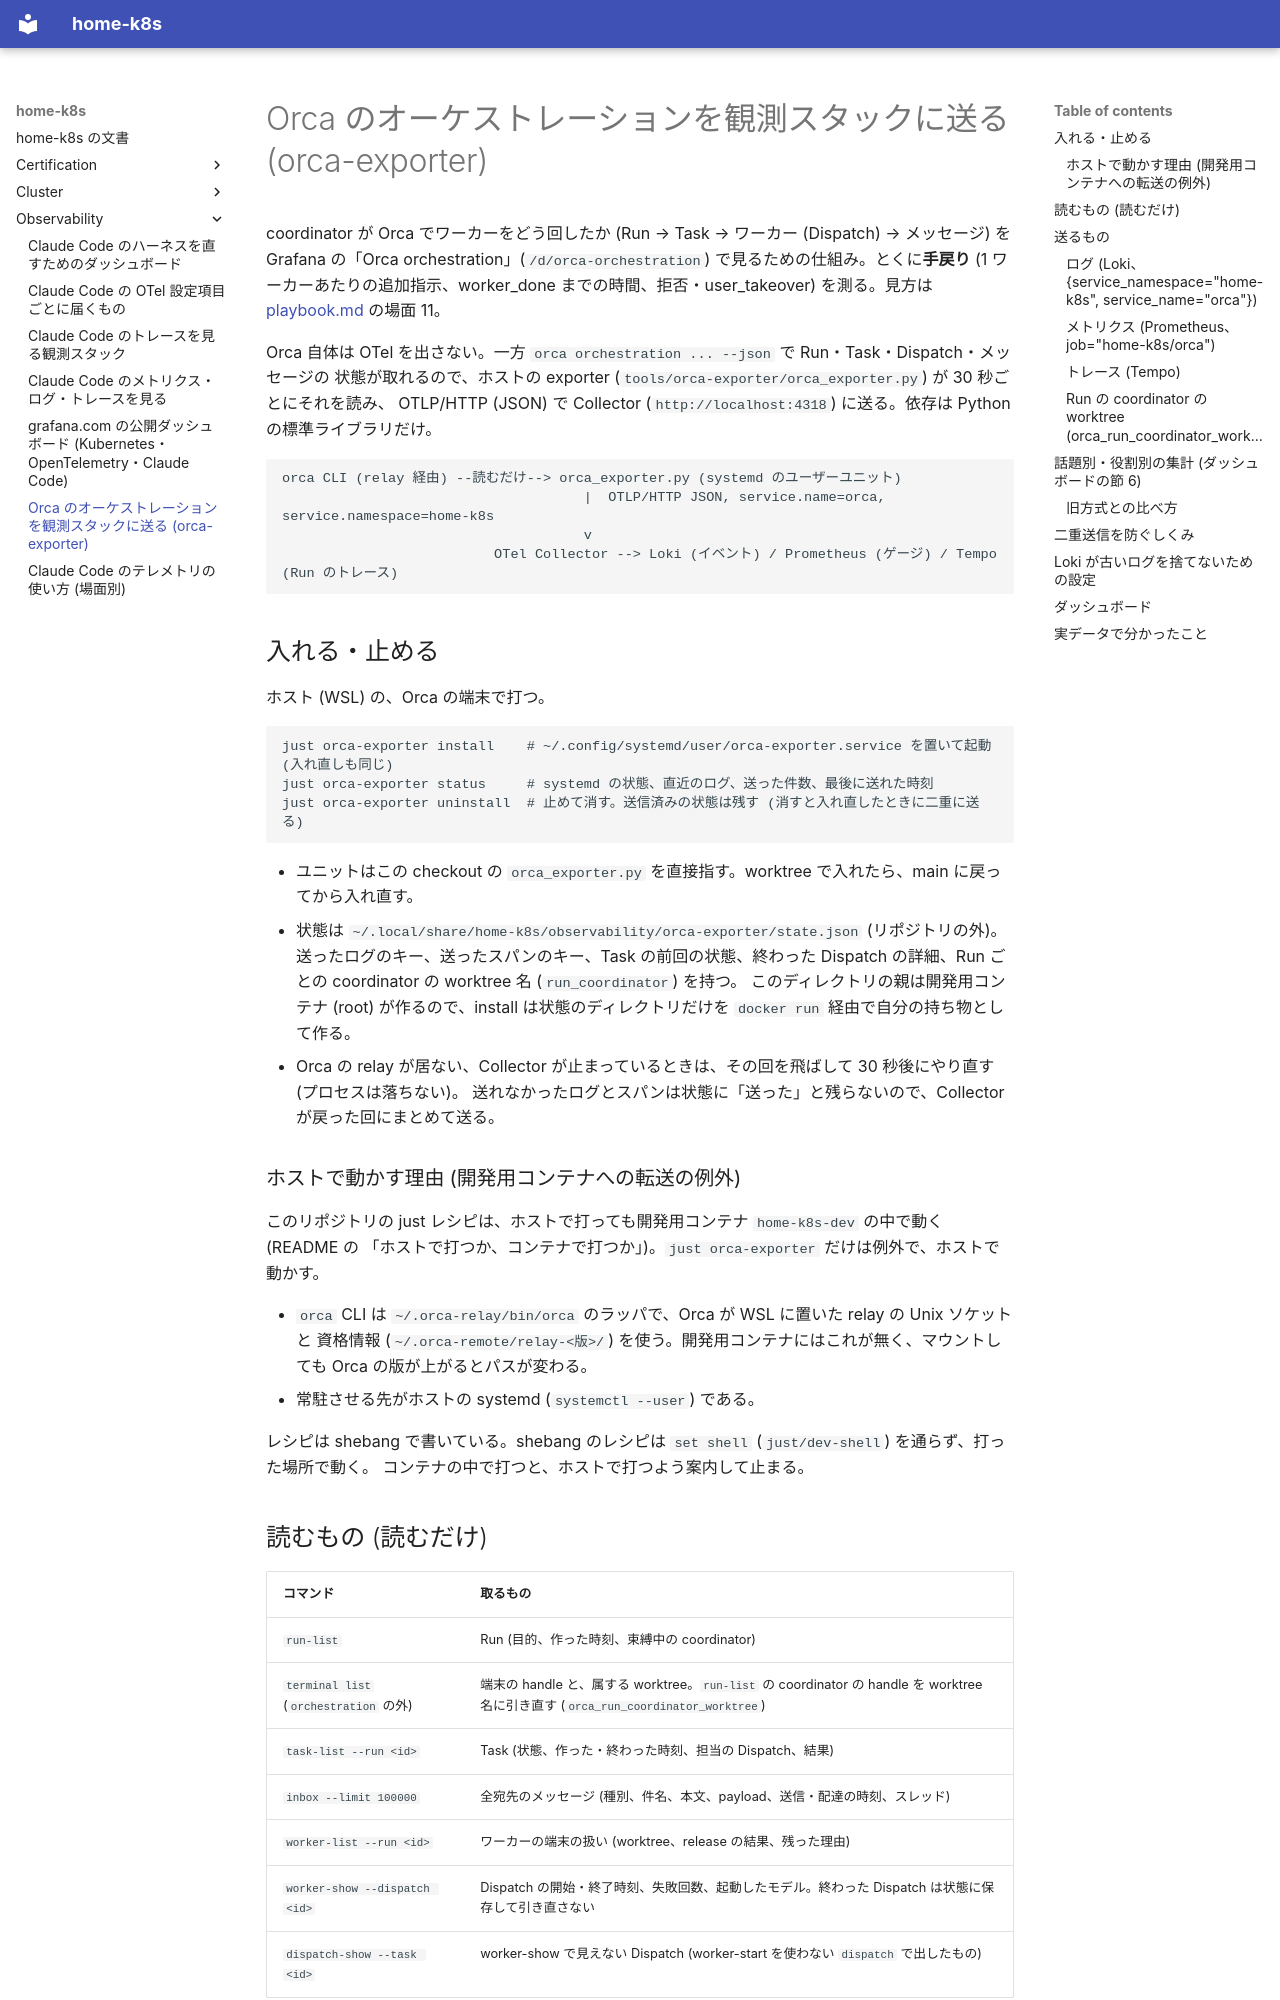

repository: yamakura-yuma/home-k8s · page: observability/orca-orchestration/index.html · generator: mkdocs

# Orca のオーケストレーションを観測スタックに送る (orca-exporter)

coordinator が Orca でワーカーをどう回したか (Run → Task → ワーカー (Dispatch) → メッセージ) を
Grafana の「Orca orchestration」(`/d/orca-orchestration`) で見るための仕組み。とくに**手戻り**
(1 ワーカーあたりの追加指示、worker_done までの時間、拒否・user_takeover) を測る。見方は
[playbook.md](playbook.md) の場面 11。

Orca 自体は OTel を出さない。一方 `orca orchestration ... --json` で Run・Task・Dispatch・メッセージの
状態が取れるので、ホストの exporter (`tools/orca-exporter/orca_exporter.py`) が 30 秒ごとにそれを読み、
OTLP/HTTP (JSON) で Collector (`http://localhost:4318`) に送る。依存は Python の標準ライブラリだけ。

```
orca CLI (relay 経由) --読むだけ--> orca_exporter.py (systemd のユーザーユニット)
                                     |  OTLP/HTTP JSON, service.name=orca, service.namespace=home-k8s
                                     v
                          OTel Collector --> Loki (イベント) / Prometheus (ゲージ) / Tempo (Run のトレース)
```

## 入れる・止める

ホスト (WSL) の、Orca の端末で打つ。

```sh
just orca-exporter install    # ~/.config/systemd/user/orca-exporter.service を置いて起動 (入れ直しも同じ)
just orca-exporter status     # systemd の状態、直近のログ、送った件数、最後に送れた時刻
just orca-exporter uninstall  # 止めて消す。送信済みの状態は残す (消すと入れ直したときに二重に送る)
```

- ユニットはこの checkout の `orca_exporter.py` を直接指す。worktree で入れたら、main に戻ってから入れ直す。
- 状態は `~/.local/share/home-k8s/observability/orca-exporter/state.json` (リポジトリの外)。
  送ったログのキー、送ったスパンのキー、Task の前回の状態、終わった Dispatch の詳細、Run ごとの coordinator の worktree 名 (`run_coordinator`) を持つ。
  このディレクトリの親は開発用コンテナ (root) が作るので、install は状態のディレクトリだけを
  `docker run` 経由で自分の持ち物として作る。
- Orca の relay が居ない、Collector が止まっているときは、その回を飛ばして 30 秒後にやり直す (プロセスは落ちない)。
  送れなかったログとスパンは状態に「送った」と残らないので、Collector が戻った回にまとめて送る。

### ホストで動かす理由 (開発用コンテナへの転送の例外)

このリポジトリの just レシピは、ホストで打っても開発用コンテナ `home-k8s-dev` の中で動く (README の
「ホストで打つか、コンテナで打つか」)。`just orca-exporter` だけは例外で、ホストで動かす。

- `orca` CLI は `~/.orca-relay/bin/orca` のラッパで、Orca が WSL に置いた relay の Unix ソケットと
  資格情報 (`~/.orca-remote/relay-<版>/`) を使う。開発用コンテナにはこれが無く、マウントしても
  Orca の版が上がるとパスが変わる。
- 常駐させる先がホストの systemd (`systemctl --user`) である。

レシピは shebang で書いている。shebang のレシピは `set shell` (`just/dev-shell`) を通らず、打った場所で動く。
コンテナの中で打つと、ホストで打つよう案内して止まる。
